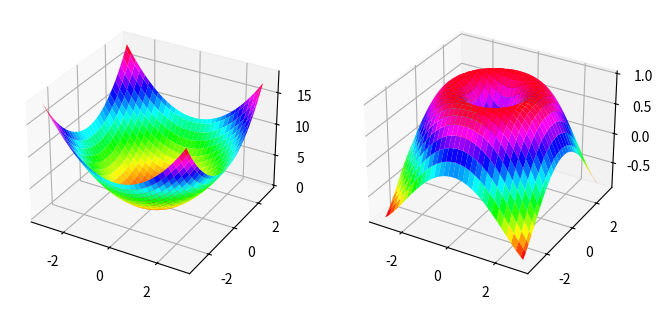

Reproduce this figure in Python.
# ex20_16.py
import matplotlib.pyplot as plt
import numpy as np

def f1(x, y):                                # 左邊曲面函數
    return (np.power(x,2) + np.power(y, 2))
def f2(x, y):                                # 右邊曲面函數
    r = np.sqrt(np.power(x,2) + np.power(y, 2))
    return (np.sin(r))

X = np.arange(-3, 3, 0.1)                   # 曲面 X 區間
Y = np.arange(-3, 3, 0.1)                   # 曲面 Y 區間
X, Y = np.meshgrid(X, Y)                    # 建立 XY 座標
# 建立子圖
fig,ax = plt.subplots(1,2,figsize=(8,4),subplot_kw={'projection':'3d'})
# 左邊子圖乎叫 f1
ax[0].plot_surface(X, Y, f1(X,Y), cmap='hsv')   # 繪製 3D 圖
# 左邊子圖乎叫 f2
ax[1].plot_surface(X, Y, f2(X,Y), cmap='hsv')   # 繪製 3D 圖
plt.show()



      
